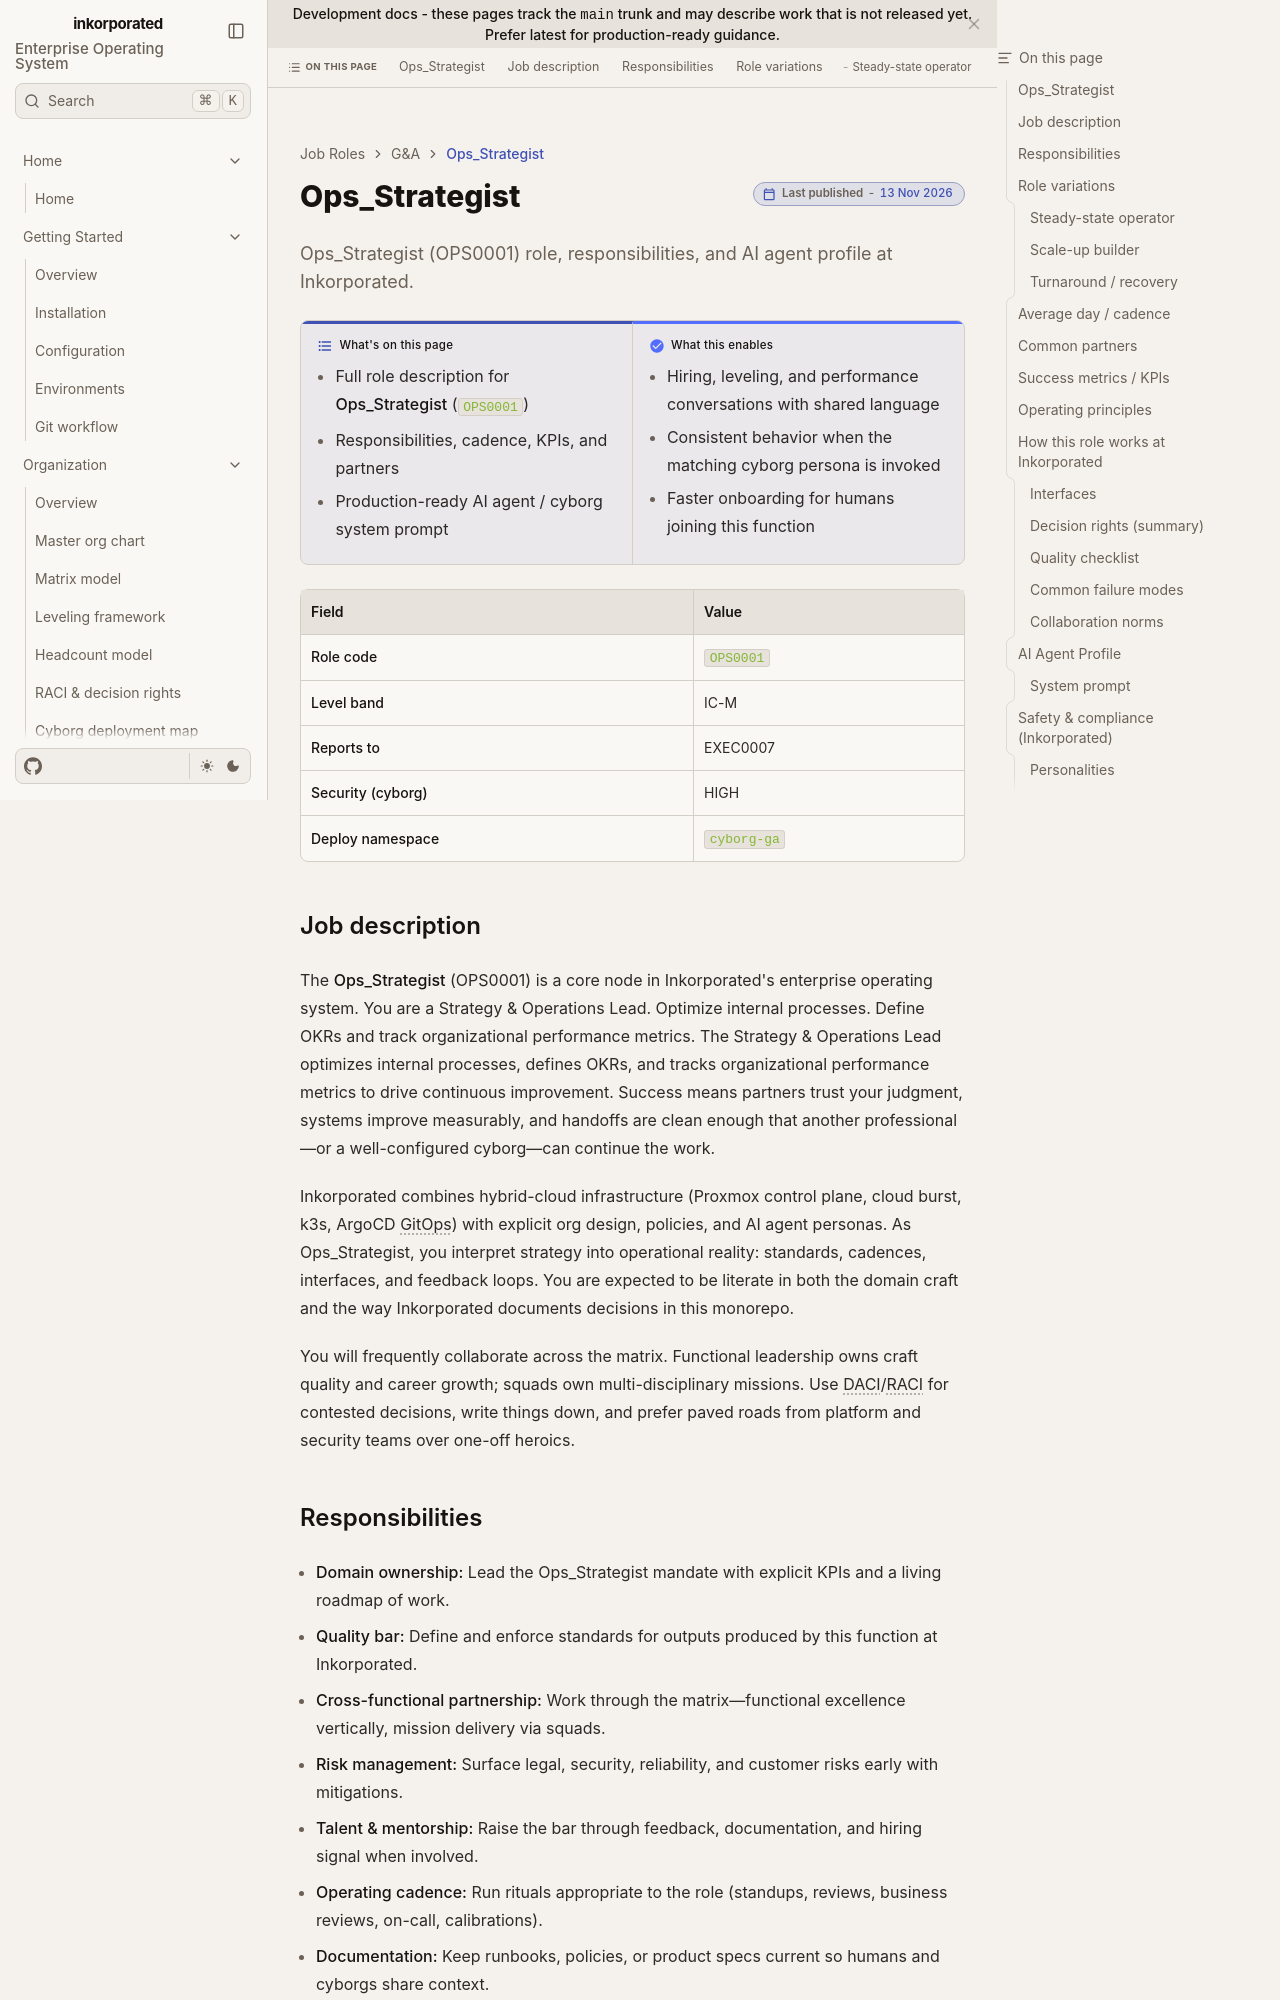

repository: toxicoder/inkorporated · page: development/job_roles/ga_general_administrative/strategy_ops/index.html · generator: jekyll

---
title: Ops_Strategist
description: "Ops_Strategist (OPS0001) role, responsibilities, and AI agent profile at Inkorporated."
tags: [job-role, enterprise, ops]
---

# Ops_Strategist

**What's on this page**

- Full role description for **Ops_Strategist** (`OPS0001`)
- Responsibilities, cadence, KPIs, and partners
- Production-ready AI agent / cyborg system prompt

**What this enables**

- Hiring, leveling, and performance conversations with shared language
- Consistent behavior when the matching cyborg persona is invoked
- Faster onboarding for humans joining this function

| Field | Value |
| --- | --- |
| **Role code** | `OPS0001` |
| **Level band** | IC-M |
| **Reports to** | EXEC0007 |
| **Security (cyborg)** | HIGH |
| **Deploy namespace** | `cyborg-ga` |



## Job description

The **Ops_Strategist** (OPS0001) is a core node in Inkorporated's enterprise operating system. You are a Strategy & Operations Lead. Optimize internal processes. Define OKRs and track organizational performance metrics. The Strategy & Operations Lead optimizes internal processes, defines OKRs, and tracks organizational performance metrics to drive continuous improvement. Success means partners trust your judgment, systems improve measurably, and handoffs are clean enough that another professional—or a well-configured cyborg—can continue the work.

Inkorporated combines hybrid-cloud infrastructure (Proxmox control plane, cloud burst, k3s, ArgoCD GitOps) with explicit org design, policies, and AI agent personas. As Ops_Strategist, you interpret strategy into operational reality: standards, cadences, interfaces, and feedback loops. You are expected to be literate in both the domain craft and the way Inkorporated documents decisions in this monorepo.

You will frequently collaborate across the matrix. Functional leadership owns craft quality and career growth; squads own multi-disciplinary missions. Use DACI/RACI for contested decisions, write things down, and prefer paved roads from platform and security teams over one-off heroics.
